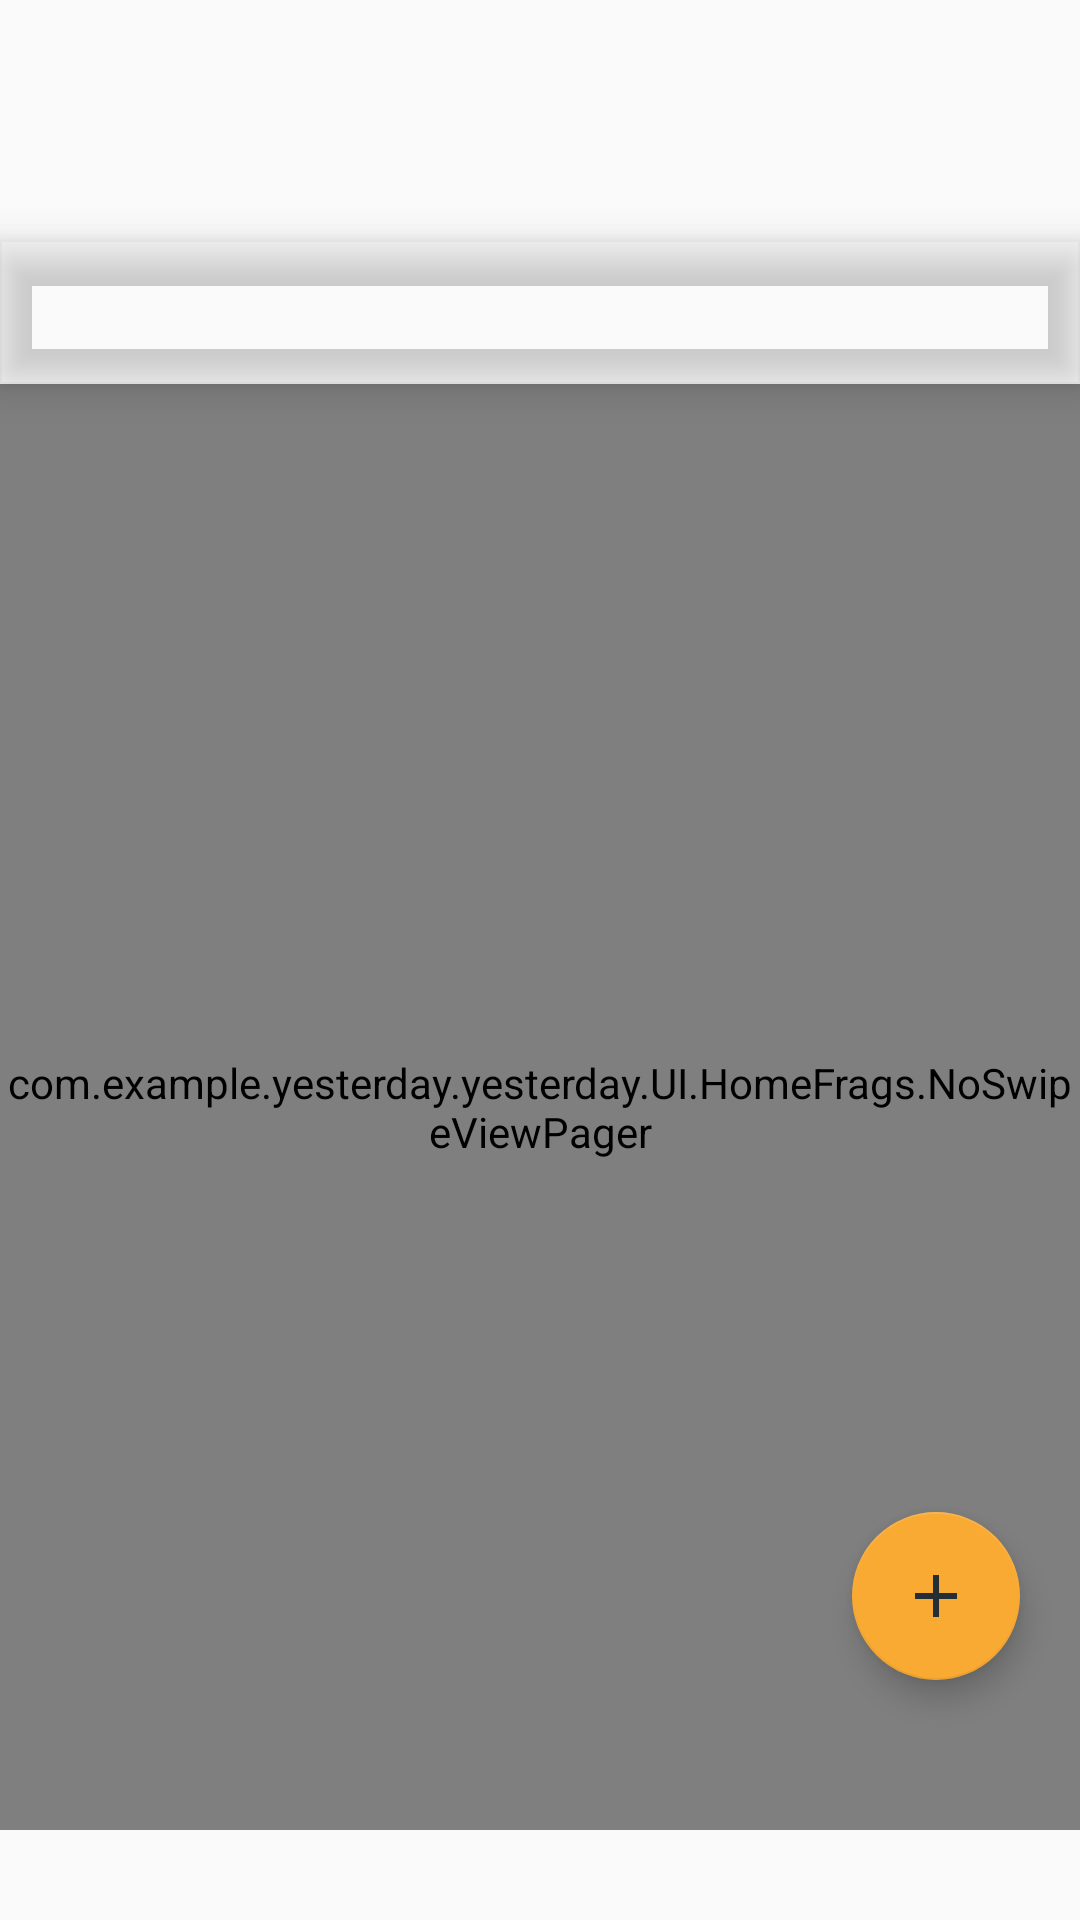

Android layout source for this screen:
<!-- AndroidManifest.xml: application theme AppTheme -->
<!-- res/layout/fragment_goal.xml -->
<?xml version="1.0" encoding="utf-8"?>
<FrameLayout xmlns:android="http://schemas.android.com/apk/res/android"
    xmlns:app="http://schemas.android.com/apk/res-auto"
    xmlns:tools="http://schemas.android.com/tools"
    android:layout_width="match_parent"
    android:layout_height="match_parent"
    tools:context=".UI.HomeFrags.GoalFragment">
    
    
    
    
    <RelativeLayout
        android:layout_width="match_parent"
        android:layout_height="match_parent"
        android:layout_marginBottom="30dp"
        android:layout_marginTop="24dp">

        <android.support.design.widget.TabLayout
            android:id="@+id/tab_layout"
            android:layout_width="match_parent"
            android:layout_height="wrap_content"
            android:layout_marginTop="?android:actionBarSize"
            android:background="@android:color/transparent"
            android:elevation="8dp"
            app:tabSelectedTextColor="#FFFFFFFF"
            app:tabTextAppearance="@style/TabLayoutText" />

        <ImageView
            android:layout_width="match_parent"
            android:layout_height="4dp"
            android:layout_below="@+id/tab_layout"
            android:background="@drawable/shadow_270" />

        <com.example.yesterday.yesterday.UI.HomeFrags.NoSwipeViewPager
            android:id="@+id/tab_viewpager"
            android:layout_width="match_parent"
            android:layout_height="match_parent"
            android:layout_below="@+id/tab_layout"
            android:background="#35000000"/>
    </RelativeLayout>

    <android.support.design.widget.FloatingActionButton
        android:id="@+id/floating_action_button"
        android:layout_width="wrap_content"
        android:layout_height="wrap_content"
        android:layout_gravity="bottom|end"
        android:layout_marginBottom="80dp"
        android:layout_marginEnd="20dp"
        android:layout_marginRight="20dp"
        android:elevation="12dp"
        android:scaleType="center"
        android:src="@drawable/ic_add_white_24dp"
        app:backgroundTint="#F9AA33"
        app:fabSize="normal" />

</FrameLayout>
<!-- resources referenced by this layout -->
<resources>
  <!-- drawable ic_add_white_24dp (drawable) -->
  <vector xmlns:android="http://schemas.android.com/apk/res/android"
      android:width="30dp"
      android:height="30dp"
      android:viewportHeight="24.0"
      android:viewportWidth="24.0">
      <path
          android:fillColor="#FF232F34"
          android:pathData="M19,13h-6v6h-2v-6H5v-2h6V5h2v6h6v2z" />
  </vector>
  <style name="TabLayoutText" parent="TextAppearance.Design.Tab">
          <item name="android:textSize">17sp</item>
          
      </style>
  <style name="AppTheme" parent="Theme.AppCompat.Light.DarkActionBar">
          
      </style>
</resources>
